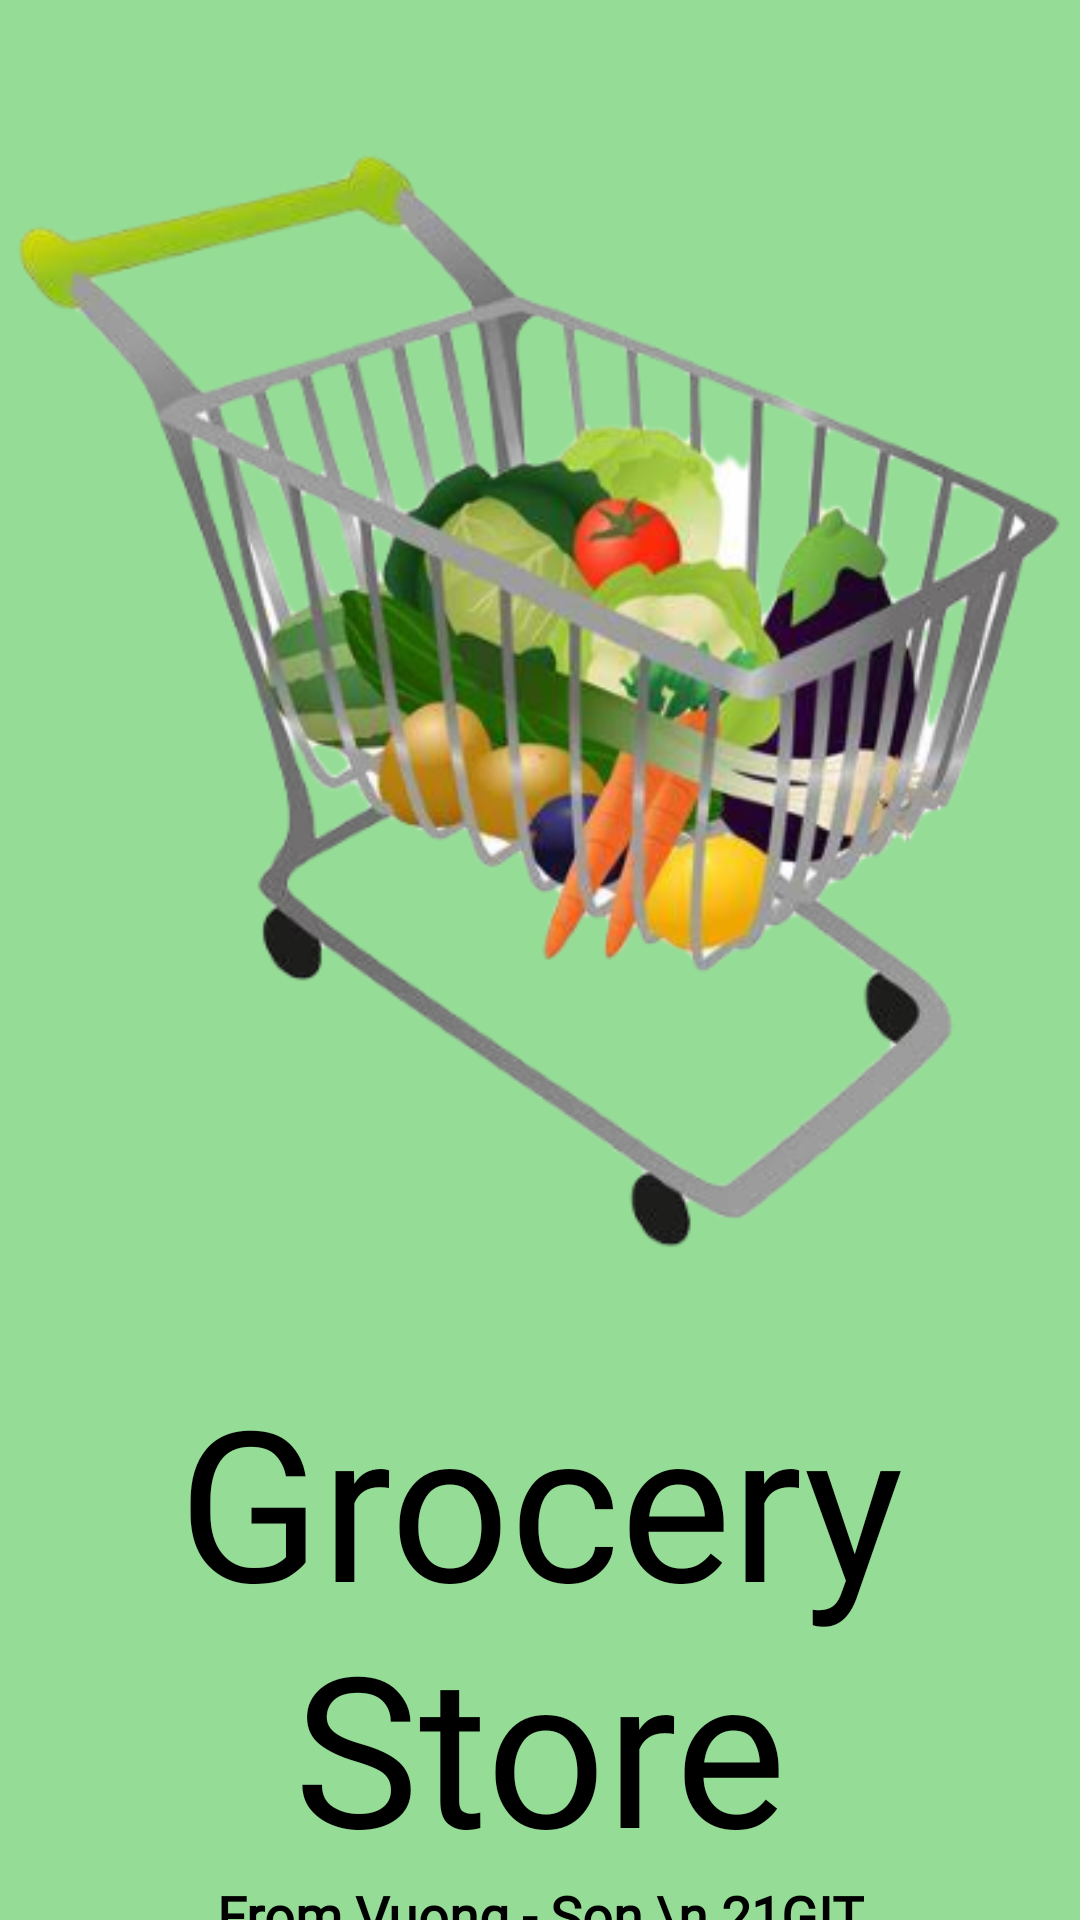

Write the Android layout XML for this screen, with the resource values it uses.
<!-- AndroidManifest.xml: application theme Theme.MyGroceryStore -->
<!-- res/layout/activity_splash.xml -->
<?xml version="1.0" encoding="utf-8"?>
<androidx.constraintlayout.widget.ConstraintLayout xmlns:android="http://schemas.android.com/apk/res/android"
    xmlns:app="http://schemas.android.com/apk/res-auto"
    xmlns:tools="http://schemas.android.com/tools"
    android:layout_width="match_parent"
    android:layout_height="match_parent"
    android:background="#95DD96"
    tools:context=".activities.SplashActivity">

    <ImageView
        android:id="@+id/imagesplash"
        android:layout_width="wrap_content"
        android:layout_height="wrap_content"
        android:src="@drawable/splash"
        app:layout_constraintBottom_toBottomOf="parent"
        app:layout_constraintEnd_toEndOf="parent"
        app:layout_constraintHorizontal_bias="0.0"
        app:layout_constraintStart_toStartOf="parent"
        app:layout_constraintTop_toTopOf="parent"
        app:layout_constraintVertical_bias="0.089" />

    <TextView
        android:id="@+id/txtlogo"
        android:layout_width="wrap_content"
        android:layout_height="wrap_content"
        android:fontFamily="@font/bangers"
        android:text="Grocery Store"
        android:textAlignment="center"
        android:textSize="70sp"
        app:layout_constraintBottom_toBottomOf="parent"
        app:layout_constraintEnd_toEndOf="parent"
        app:layout_constraintStart_toStartOf="parent"
        app:layout_constraintTop_toBottomOf="@+id/imagesplash"
        app:layout_constraintVertical_bias="0.278" />

    <TextView
        android:id="@+id/txtslogan"
        android:layout_width="wrap_content"
        android:layout_height="wrap_content"
        android:text="From Vuong - Son \n 21GIT"
        android:textAlignment="center"
        android:textSize="18sp"
        android:textStyle="bold"
        android:fontFamily="@font/antic"
        app:layout_constraintBottom_toBottomOf="parent"
        app:layout_constraintEnd_toEndOf="parent"
        app:layout_constraintStart_toStartOf="parent"
        app:layout_constraintTop_toBottomOf="@+id/txtlogo"
        app:layout_constraintVertical_bias="0.204" />


</androidx.constraintlayout.widget.ConstraintLayout>
<!-- resources referenced by this layout -->
<resources>
  <!-- drawable splash: png bitmap (drawable, 161072 bytes) -->
  <style name="Theme.MyGroceryStore" parent="Theme.MaterialComponents.DayNight.NoActionBar">
          
          <item name="colorPrimary">@color/purple_200</item>
          <item name="colorPrimaryVariant">@color/purple_700</item>
          <item name="colorOnPrimary">@color/black</item>
          
          <item name="colorSecondary">@color/teal_200</item>
          <item name="colorSecondaryVariant">@color/teal_200</item>
          <item name="colorOnSecondary">@color/black</item>
          
          <item name="android:statusBarColor">?attr/colorPrimaryVariant</item>
          
      </style>
  <color name="purple_200">#74FF76</color>
  <color name="purple_700">#35A605</color>
  <color name="black">#FF000000</color>
  <color name="teal_200">#FF03DAC5</color>
</resources>
